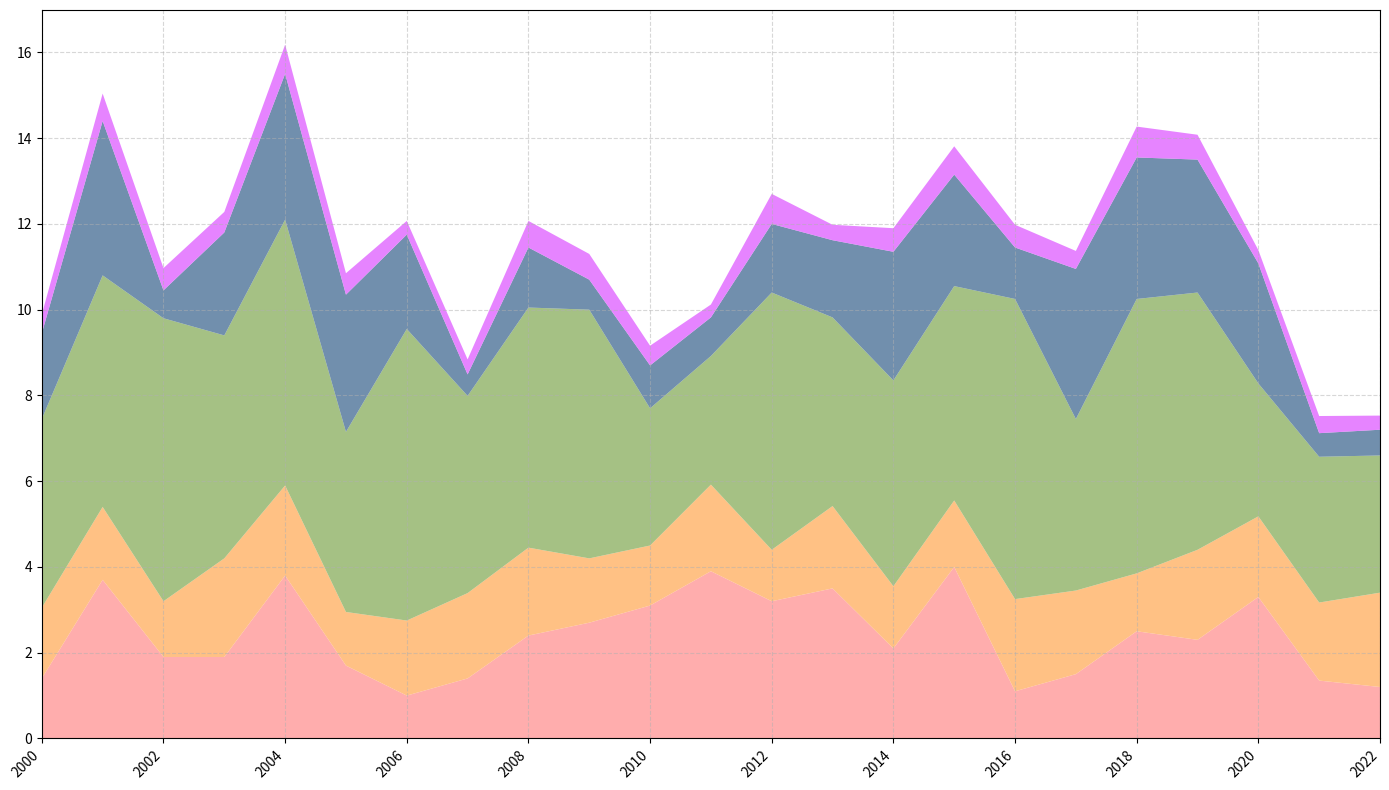

Source code (Python):
import matplotlib.pyplot as plt
import numpy as np

years = np.arange(2000, 2023)

elves = np.array([1.4, 3.7, 1.9, 1.9, 3.8, 1.7, 1, 1.4, 2.4, 2.7, 3.1, 3.9, 3.2, 3.5, 2.1, 4, 1.1, 1.5, 2.5, 2.3, 3.3, 1.35, 1.2])
dwarfs = np.array([1.65, 1.7, 1.3, 2.3, 2.1, 1.25, 1.75, 1.99, 2.05, 1.5, 1.4, 2.02, 1.2, 1.92, 1.45, 1.55, 2.15, 1.95, 1.35, 2.1, 1.88, 1.82, 2.2])
humans = np.array([4.4, 5.4, 6.6, 5.2, 6.2, 4.2, 6.8, 4.6, 5.6, 5.8, 3.2, 3, 6, 4.4, 4.8, 5, 7, 4, 6.4, 6, 3.1, 3.4, 3.2])
orcs = np.array([2, 3.6, 0.65, 2.4, 3.4, 3.2, 2.2, 0.5, 1.4, 0.7, 1, 0.9, 1.6, 1.8, 3, 2.6, 1.2, 3.5, 3.3, 3.1, 2.8, 0.55, 0.6])
fairies = np.array([0.44, 0.64, 0.52, 0.48, 0.68, 0.5, 0.32, 0.35, 0.62, 0.6, 0.46, 0.3, 0.7, 0.36, 0.55, 0.66, 0.53, 0.42, 0.72, 0.58, 0.31, 0.4, 0.33])

population_data = np.vstack([elves, dwarfs, humans, orcs, fairies])

fig, ax = plt.subplots(figsize=(14, 8))

ax.stackplot(years, population_data,
             colors=['#FF9999', '#FFB266', '#8FB266', '#4D7399', '#E066FF'], alpha=0.8)

ax.grid(True, linestyle='--', alpha=0.5)
ax.set_xlim(years[0], years[-1])
ax.set_xticks(years[::2])
ax.set_xticklabels(years[::2], rotation=45, ha='right')

plt.tight_layout()
plt.show()
